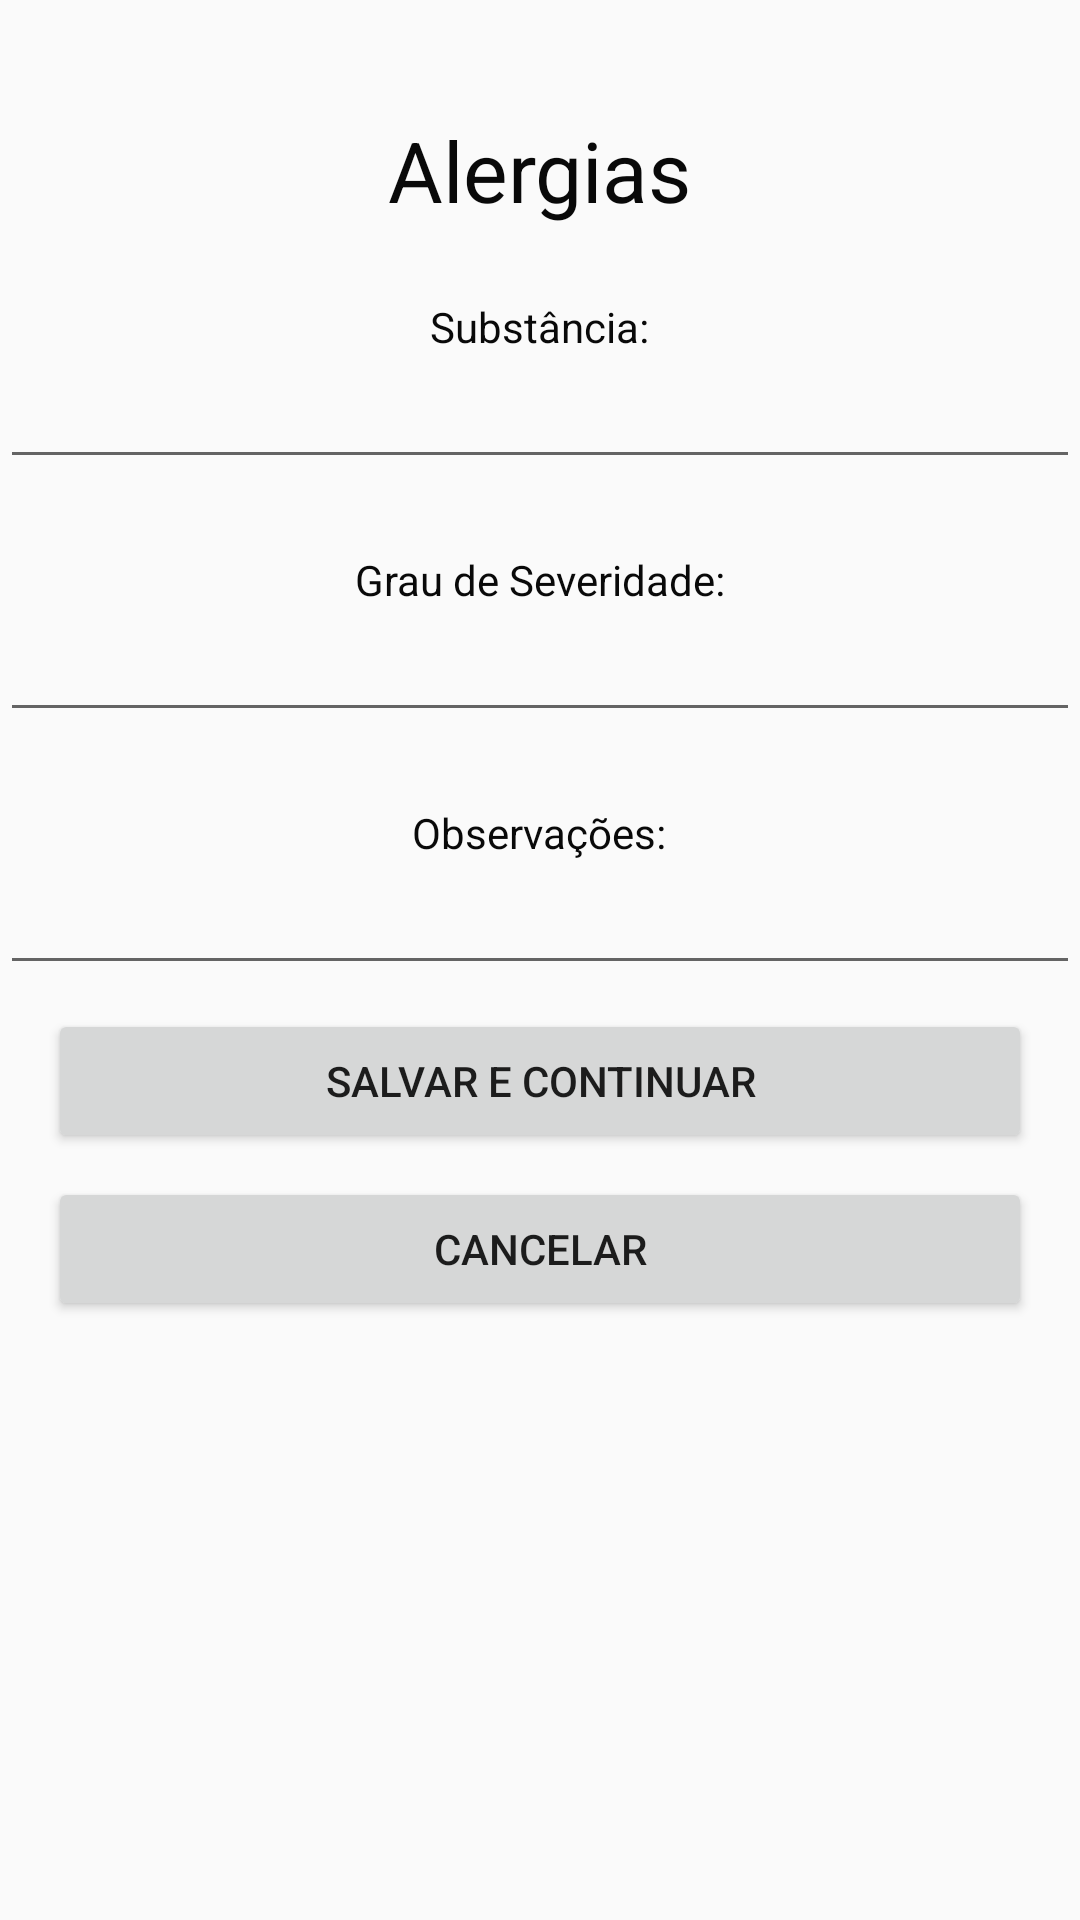

This screen was rendered from an Android layout file. Write that file and the resources it references.
<!-- AndroidManifest.xml: application theme AppTheme -->
<!-- res/layout/activity_alergia.xml -->
<?xml version="1.0" encoding="utf-8"?>
<androidx.appcompat.widget.LinearLayoutCompat xmlns:android="http://schemas.android.com/apk/res/android"
    xmlns:app="http://schemas.android.com/apk/res-auto"
    xmlns:tools="http://schemas.android.com/tools"
    android:layout_width="match_parent"
    android:layout_height="match_parent"
    android:orientation="vertical"
    android:gravity="center_horizontal"
    tools:context=".view.InserirAlergiaActivity">

    <TextView
        android:id="@+id/txtTitulo"
        android:layout_width="wrap_content"
        android:layout_height="wrap_content"
        android:layout_marginTop="38dp"
        android:text="Alergias"
        android:textColor="@color/preto"
        android:textSize="28sp"
        app:layout_constraintEnd_toEndOf="parent"
        app:layout_constraintHorizontal_bias="0.498"
        app:layout_constraintStart_toStartOf="parent"/>

    <TextView
        android:id="@+id/txt"
        android:layout_width="wrap_content"
        android:layout_height="wrap_content"
        android:layout_marginTop="24dp"
        android:text="Substância:"
        android:textColor="@color/preto"
        android:textSize="14sp"
        app:layout_constraintEnd_toEndOf="parent"
        app:layout_constraintHorizontal_bias="0.498"
        app:layout_constraintStart_toStartOf="parent"
        app:layout_constraintTop_toBottomOf="@+id/txtTitulo" />

    <EditText
        android:id="@+id/edit"
        android:layout_width="match_parent"
        android:layout_height="wrap_content"/>

    <TextView
        android:id="@+id/txt"
        android:layout_width="wrap_content"
        android:layout_height="wrap_content"
        android:layout_marginTop="24dp"
        android:text="Grau de Severidade:"
        android:textColor="@color/preto"
        android:textSize="14sp"
        app:layout_constraintEnd_toEndOf="parent"
        app:layout_constraintHorizontal_bias="0.498"
        app:layout_constraintStart_toStartOf="parent"
        app:layout_constraintTop_toBottomOf="@+id/txtTitulo" />

    <EditText
        android:id="@+id/edit"
        android:layout_width="match_parent"
        android:layout_height="wrap_content"/>


    <TextView
        android:id="@+id/txt"
        android:layout_width="wrap_content"
        android:layout_height="wrap_content"
        android:layout_marginTop="24dp"
        android:text="Observações:"
        android:textColor="@color/preto"
        android:textSize="14sp"
        app:layout_constraintEnd_toEndOf="parent"
        app:layout_constraintHorizontal_bias="0.498"
        app:layout_constraintStart_toStartOf="parent"
        app:layout_constraintTop_toBottomOf="@+id/txtquantidade" />

    <EditText
        android:id="@+id/edit"
        android:layout_width="match_parent"
        android:layout_height="wrap_content"/>

    <Button
        android:id="@+id/btnSalvarContinuar"
        android:layout_width="match_parent"
        android:layout_height="wrap_content"
        android:layout_marginLeft="16dp"
        android:layout_marginTop="8dp"
        android:layout_marginRight="16dp"
        android:text="Salvar e Continuar" />

    <Button
        android:id="@+id/btnCancelar"
        android:layout_width="match_parent"
        android:layout_height="wrap_content"
        android:layout_marginLeft="16dp"
        android:layout_marginTop="8dp"
        android:layout_marginRight="16dp"
        android:text="Cancelar" />


</androidx.appcompat.widget.LinearLayoutCompat>
<!-- resources referenced by this layout -->
<resources>
  <color name="preto">#090909</color>
  <style name="AppTheme" parent="Theme.AppCompat.Light.DarkActionBar">
          
          <item name="colorPrimary">@color/colorPrimary</item>
          <item name="colorPrimaryDark">@color/colorPrimaryDark</item>
          <item name="colorAccent">@color/preto</item>
  
      </style>
  <color name="colorPrimary">#515051</color>
  <color name="colorPrimaryDark">#3700B3</color>
</resources>
